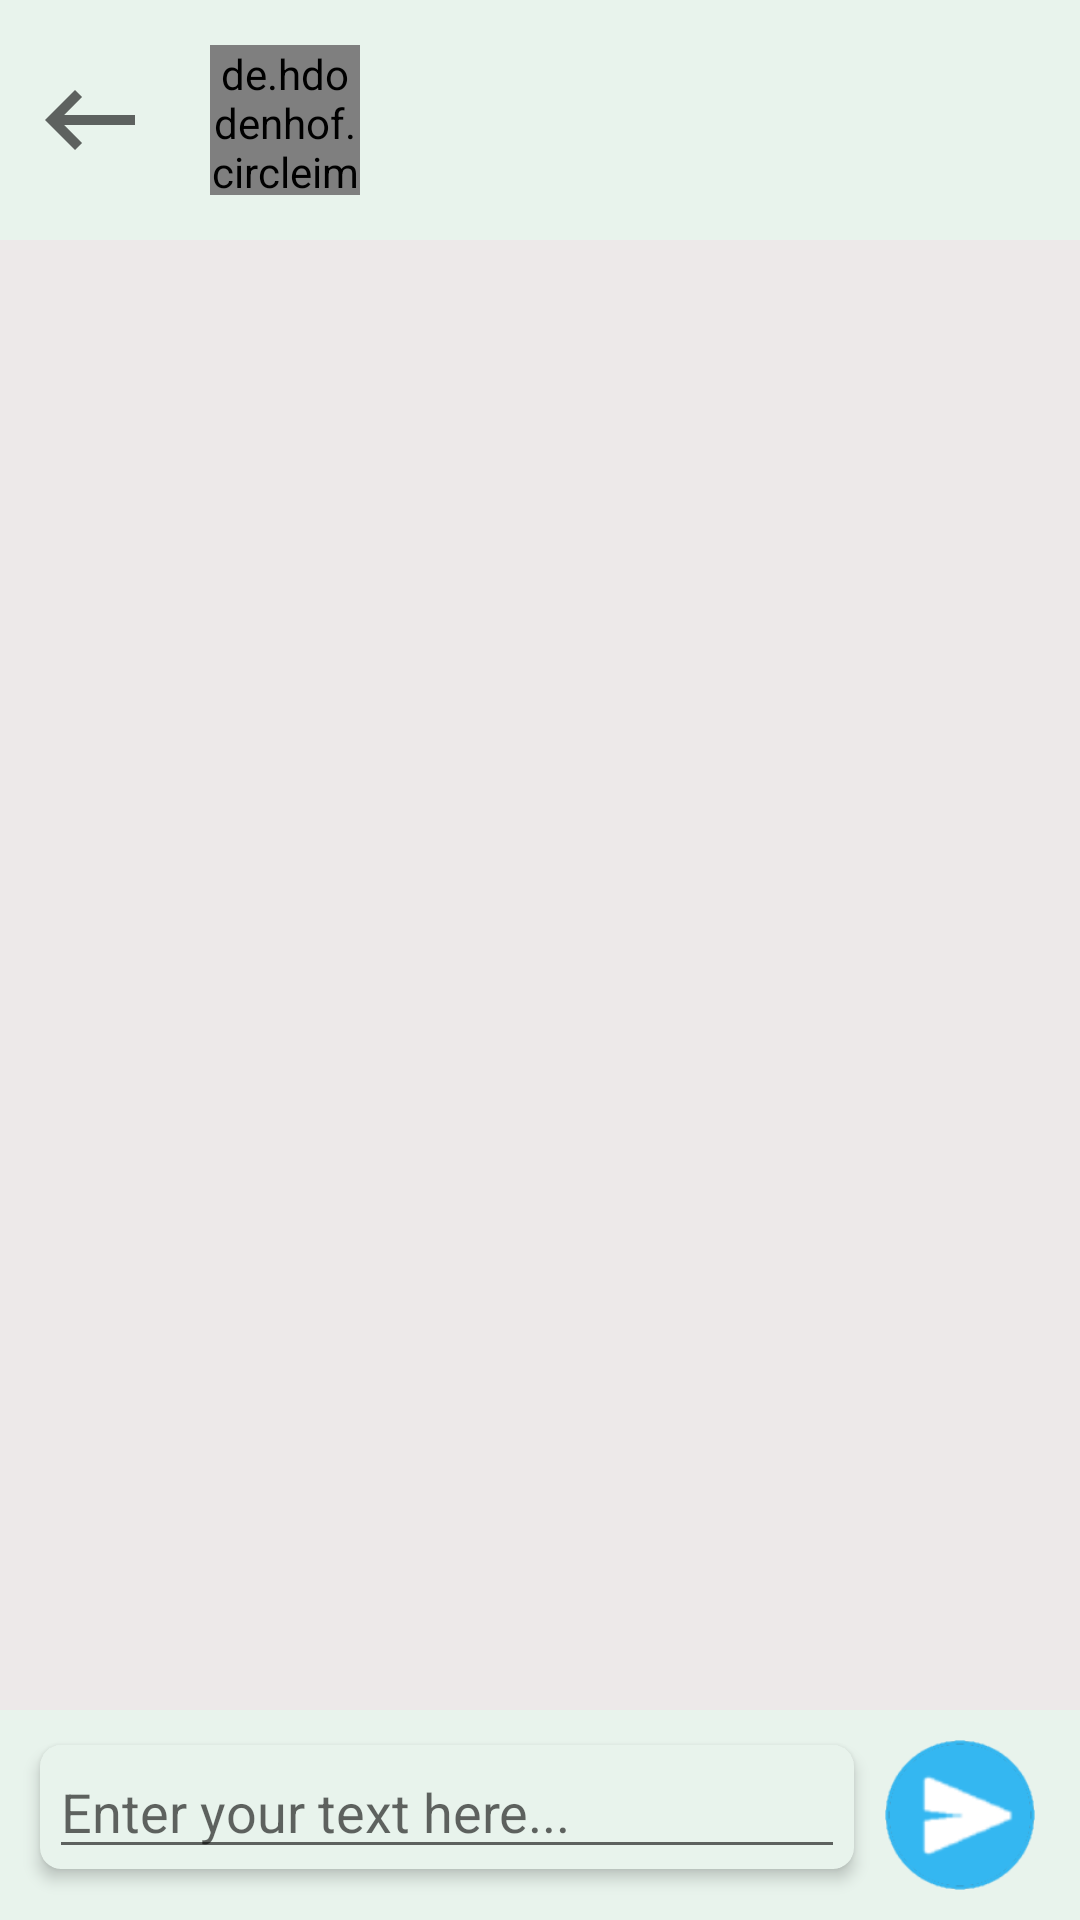

Layout XML and referenced resources for this Android screen:
<!-- AndroidManifest.xml: application theme AppTheme -->
<!-- res/layout/chat_layout.xml -->
<?xml version="1.0" encoding="utf-8"?>
<RelativeLayout
    xmlns:android="http://schemas.android.com/apk/res/android"
    xmlns:app="http://schemas.android.com/apk/res-auto"
    android:layout_width="match_parent"
    android:background="@color/colorPrimaryDark"
    android:clickable="true"
    android:layout_height="match_parent">

    <RelativeLayout
        android:layout_width="match_parent"
        android:layout_height="80dp"
        android:background="@color/colorPrimaryDark"
        android:id="@+id/chat_rl_layout">

        <ImageButton
            android:layout_width="wrap_content"
            android:layout_height="wrap_content"
            android:id="@+id/back_to_chats_ib"
            android:src="@drawable/ic_baseline_keyboard_backspace_24"
            android:background="@color/transparent"
            android:layout_marginStart="10dp"
            android:layout_centerVertical="true" />

        <de.hdodenhof.circleimageview.CircleImageView
            android:layout_width="50dp"
            android:layout_height="50dp"
            android:src="@drawable/ic_worlmate_logo"
            android:layout_marginStart="20dp"
            android:layout_centerVertical="true"
            android:layout_toEndOf="@id/back_to_chats_ib"
            android:id="@+id/profile_image_chat"/>

        <RelativeLayout
            android:layout_width="wrap_content"
            android:layout_height="wrap_content"
            android:layout_toEndOf="@id/profile_image_chat"
            android:layout_marginTop="2dp"
            android:padding="10dp">
            <TextView
                android:layout_width="match_parent"
                android:layout_height="wrap_content"
                android:id="@+id/profile_name_chat"
                android:textColor="@color/black"
                android:layout_marginTop="3dp"
                android:textStyle="bold"
                android:textSize="20sp"/>

            <TextView
                android:layout_width="wrap_content"
                android:layout_height="wrap_content"
                android:id="@+id/is_online_tv"
                android:layout_below="@id/profile_name_chat"
                android:text="@string/online_str"
                android:textColor="@color/black"
                android:visibility="gone"
                android:layout_marginTop="5dp"
                android:textSize="15sp" />

        </RelativeLayout>

    </RelativeLayout>

    <androidx.recyclerview.widget.RecyclerView
        android:layout_width="match_parent"
        android:layout_height="match_parent"
        android:layout_below="@id/chat_rl_layout"
        android:layout_above="@id/write_send_text_layout"
        android:background="#EDE9E9"
        android:id="@+id/messaging_recycler"/>


    <RelativeLayout
        android:layout_width="match_parent"
        android:layout_height="wrap_content"
        android:layout_alignParentBottom="true"
        android:layout_margin="5dp"
        android:layout_alignParentStart="true"
        android:id="@+id/write_send_text_layout">

        <androidx.cardview.widget.CardView
            android:layout_width="match_parent"
            android:layout_height="wrap_content"
            android:layout_alignParentStart="true"
            android:layout_marginStart="3dp"
            android:layout_marginEnd="65dp"
            app:cardUseCompatPadding="true"
            app:cardBackgroundColor="@color/colorPrimaryDark"
            app:cardCornerRadius="7dp"
            app:cardElevation="3dp">

            <EditText
                android:id="@+id/text_chat_et"
                android:layout_width="match_parent"
                android:layout_height="wrap_content"
                android:layout_marginStart="3dp"
                android:layout_marginEnd="3dp"

                android:hint="@string/enter_your_text_here" />

        </androidx.cardview.widget.CardView>


        

        <ImageButton
            android:id="@+id/send_message"
            android:layout_width="60dp"
            android:layout_height="60dp"
            android:layout_marginStart="3dp"
            android:padding="5dp"
            android:scaleType="fitCenter"
            android:layout_marginEnd="5dp"
            android:layout_centerInParent="true"
            android:layout_alignParentEnd="true"

            android:layout_gravity="center"
            android:background="@color/transparent"
            android:src="@drawable/send_selector" />

        

        


    </RelativeLayout>

</RelativeLayout>
<!-- resources referenced by this layout -->
<resources>
  <color name="black">#000</color>
  <color name="colorPrimaryDark">#e8f3ec</color>
  <color name="transparent">#000968A6</color>
  <!-- drawable ic_baseline_keyboard_backspace_24 (drawable) -->
  <vector android:height="40dp" android:tint="?attr/colorControlNormal"
      android:viewportHeight="24" android:viewportWidth="24"
      android:width="40dp" xmlns:android="http://schemas.android.com/apk/res/android">
      <path android:fillColor="@android:color/white" android:pathData="M21,11H6.83l3.58,-3.59L9,6l-6,6 6,6 1.41,-1.41L6.83,13H21z"/>
  </vector>
  <!-- drawable ic_send (drawable) -->
  <vector android:height="35dp" android:viewportHeight="448"
      android:viewportWidth="448" android:width="35dp" xmlns:android="http://schemas.android.com/apk/res/android">
      <path android:fillColor="#fff" android:pathData="M0.213,32l-0.213,149.333l320,42.667l-320,42.667l0.213,149.333l447.787,-192z"/>
  </vector>
  <!-- drawable ic_worlmate_logo: vector/xml drawable (drawable, 3696 chars, omitted) -->
  <!-- drawable send_selector (drawable) -->
  <?xml version="1.0" encoding="utf-8"?>
  <selector xmlns:android="http://schemas.android.com/apk/res/android">
      <item android:state_pressed="true"
          android:drawable="@drawable/send_icon_pressed"/>
      <item android:state_pressed="false"
          android:drawable="@drawable/send_icon"/>
  </selector>
  <string name="enter_your_text_here">Enter your text here...</string>
  <string name="online_str">Online</string>
  <style name="AppTheme" parent="Theme.AppCompat.Light.NoActionBar">
          
          <item name="colorPrimary">@color/colorPrimary</item>
          <item name="colorPrimaryDark">@color/colorPrimaryDark</item>
          <item name="colorAccent">@color/colorAccent</item>
      </style>
  <!-- drawable send_icon_pressed: png bitmap (drawable, 6430 bytes) -->
  <!-- drawable send_icon: png bitmap (drawable, 6308 bytes) -->
  <color name="colorPrimary">#34b7f1</color>
  <color name="colorAccent">#02b875</color>
</resources>
